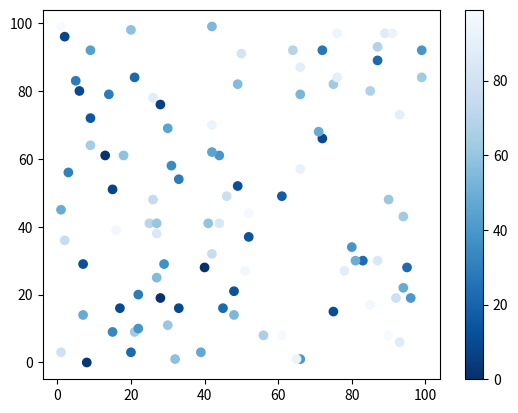

Recreate this plot in Python.
# W3Schools, Python Matplotlib, Scatter
import matplotlib.pyplot as plt
import numpy as np

x = np.random.randint(100, size=(100))
y = np.random.randint(100, size=(100))
colors = np.random.randint(100, size=(100))

plt.scatter(x, y, c=colors, cmap='Blues_r')
plt.colorbar()
plt.show()
